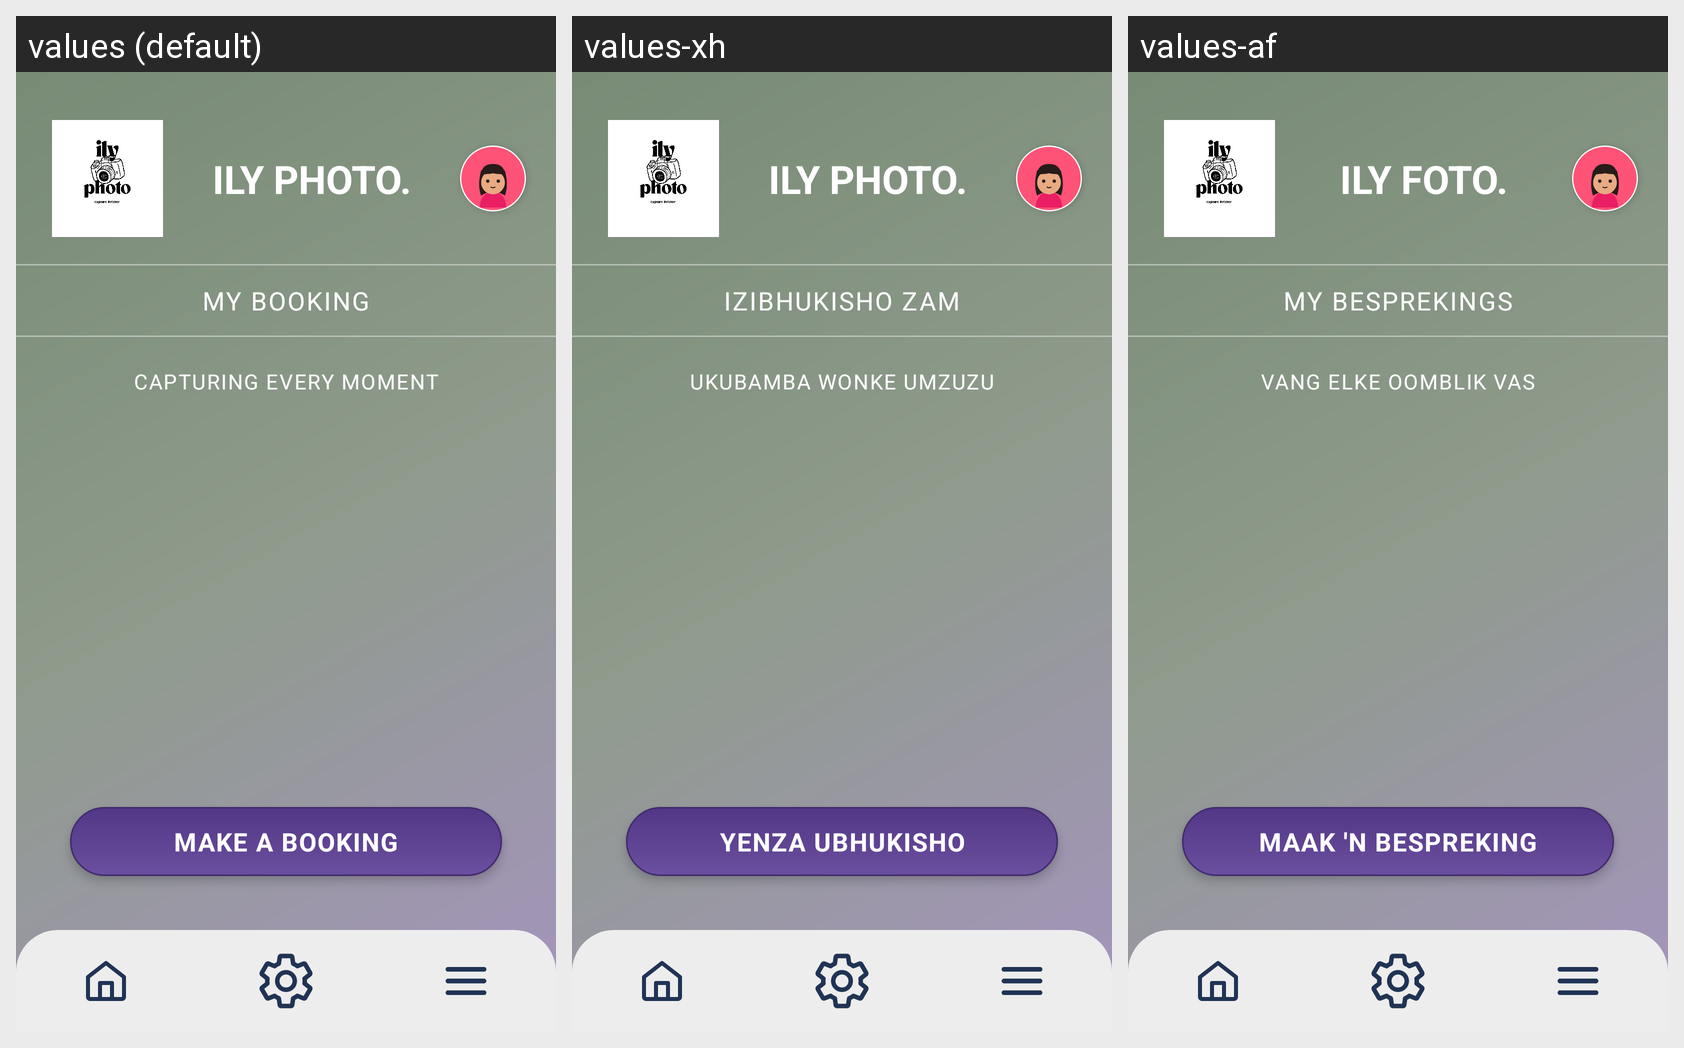

Locale-by-locale string values for the Android screen shown in this grid:
Android screen res/layout/fragment_my_booking.xml rendered under 3 locales, left to right: values (default), values-xh, values-af. Device: Nexus 5 (rendered at 1080×1920; each locale shown at half size, 540×960, under a caption strip naming it); theme Theme.IlyPhoto.
Strings drawn on this screen, with the default value and each locale's value (text and hints the layout hard-codes, and strings that could not be matched under every locale, appear in the picture but are not listed):

ily_photo_title
  values: ILY PHOTO.
  values-xh: ILY PHOTO.
  values-af: ILY FOTO.

my_booking
  values: MY BOOKING
  values-xh: IZIBHUKISHO ZAM
  values-af: MY BESPREKINGS

capturing_every_moment
  values: CAPTURING EVERY MOMENT
  values-xh: UKUBAMBA WONKE UMZUZU
  values-af: VANG ELKE OOMBLIK VAS

make_a_booking
  values: MAKE A BOOKING
  values-xh: YENZA UBHUKISHO
  values-af: MAAK 'N BESPREKING
